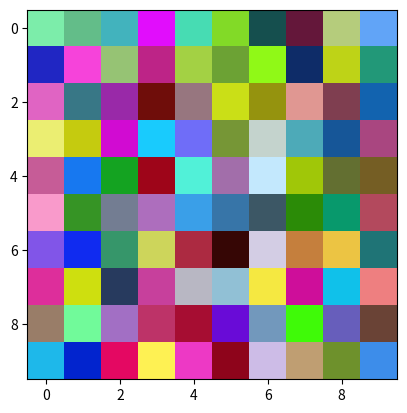
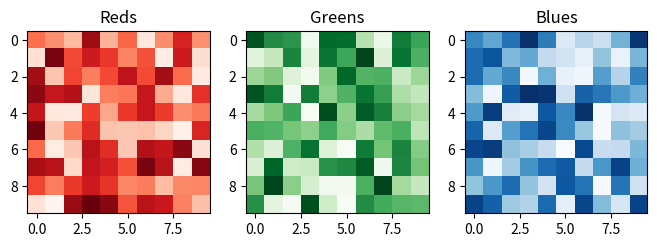

The matplotlib source for these figures, in order: (Note: this script raises an exception after producing the figures.)
import matplotlib.pyplot as plt
import numpy as np
import pandas as pd

# Let's create  a vector of 100 elements with a value between 0 and 255
image_bw = np.random.uniform(low=0, high=255, size=100)

# Reshape it into a squared matrix, we have an image of 10x10 pixels
image_bw = image_bw.reshape((10, 10))

# Finally display the generated image
plt.imshow(image_bw, cmap='gray');

# Let's create vector of 100*3 elements with a value between 0 and 1
image_c = np.random.uniform(low=0., high=1., size=100*3)

# Reshape it into a squared image of 10x10 pixels with 3 colors
image_c = image_c.reshape((10, 10, 3))

# Finally display the generated image
plt.imshow(image_c);

# To get some intuition, let's plot each color layer
fig, axs = plt.subplots(1, 3, figsize=(8, 6))
colors = {0:'Reds', 1:'Greens', 2:'Blues'}

for i in colors:
    axs[i].imshow(image_c[:, :, i], cmap=colors[i])
    axs[i].set_title(colors[i])

! pip install --quiet scikit-image

from skimage import data
img = data.astronaut()
plt.imshow(img);

# YOUR CODE HERE

# YOUR CODE HERE

# YOUR CODE HERE

from nbresult import ChallengeResult

result = ChallengeResult('image_analysis',
                         img_shape = img_shape,
                         color_count = color_count)
result.write()
print(result.check())

# YOUR CODE HERE

# YOUR CODE HERE

# YOUR CODE HERE

# YOUR CODE HERE

# YOUR CODE HERE

# YOUR CODE HERE

# YOUR CODE HERE

# YOUR CODE HERE

wcss = []
compressed_astronaut = []
for i in [1, 2, 5, 10, 20, 30, 50, 70, 100]:
    print('working with ' + str(i) + ' clusters...', flush=True)
    kmeans = KMeans(n_clusters = i, max_iter=10)
    kmeans.fit(X)
    # compute inertia
    wcss.append(kmeans.inertia_)
    # compute compressed astronaut
    labels = kmeans.labels_
    centers = kmeans.cluster_centers_
    X_compressed = centers[labels]
    X_compressed = X_compressed.astype('uint8')
    img_compressed = X_compressed.reshape(img_shape[0], img_shape[1], img_shape[2])
    compressed_astronaut.append(img_compressed)
    # printing
    print("-"*120)
    print(f"If we compress our 113382 unique colors into {i} clusters...")
    print(f"The Kmeans inertia is equal to {kmeans.inertia_}")
    fig, ax = plt.subplots(1, 2, figsize = (7, 7))
    ax[0].imshow(img)
    ax[0].set_title('Original Image')
    ax[1].imshow(img_compressed)
    ax[1].set_title('Compressed Image')
    for ax in fig.axes:
        ax.axis('off')
    plt.tight_layout()
    plt.show()